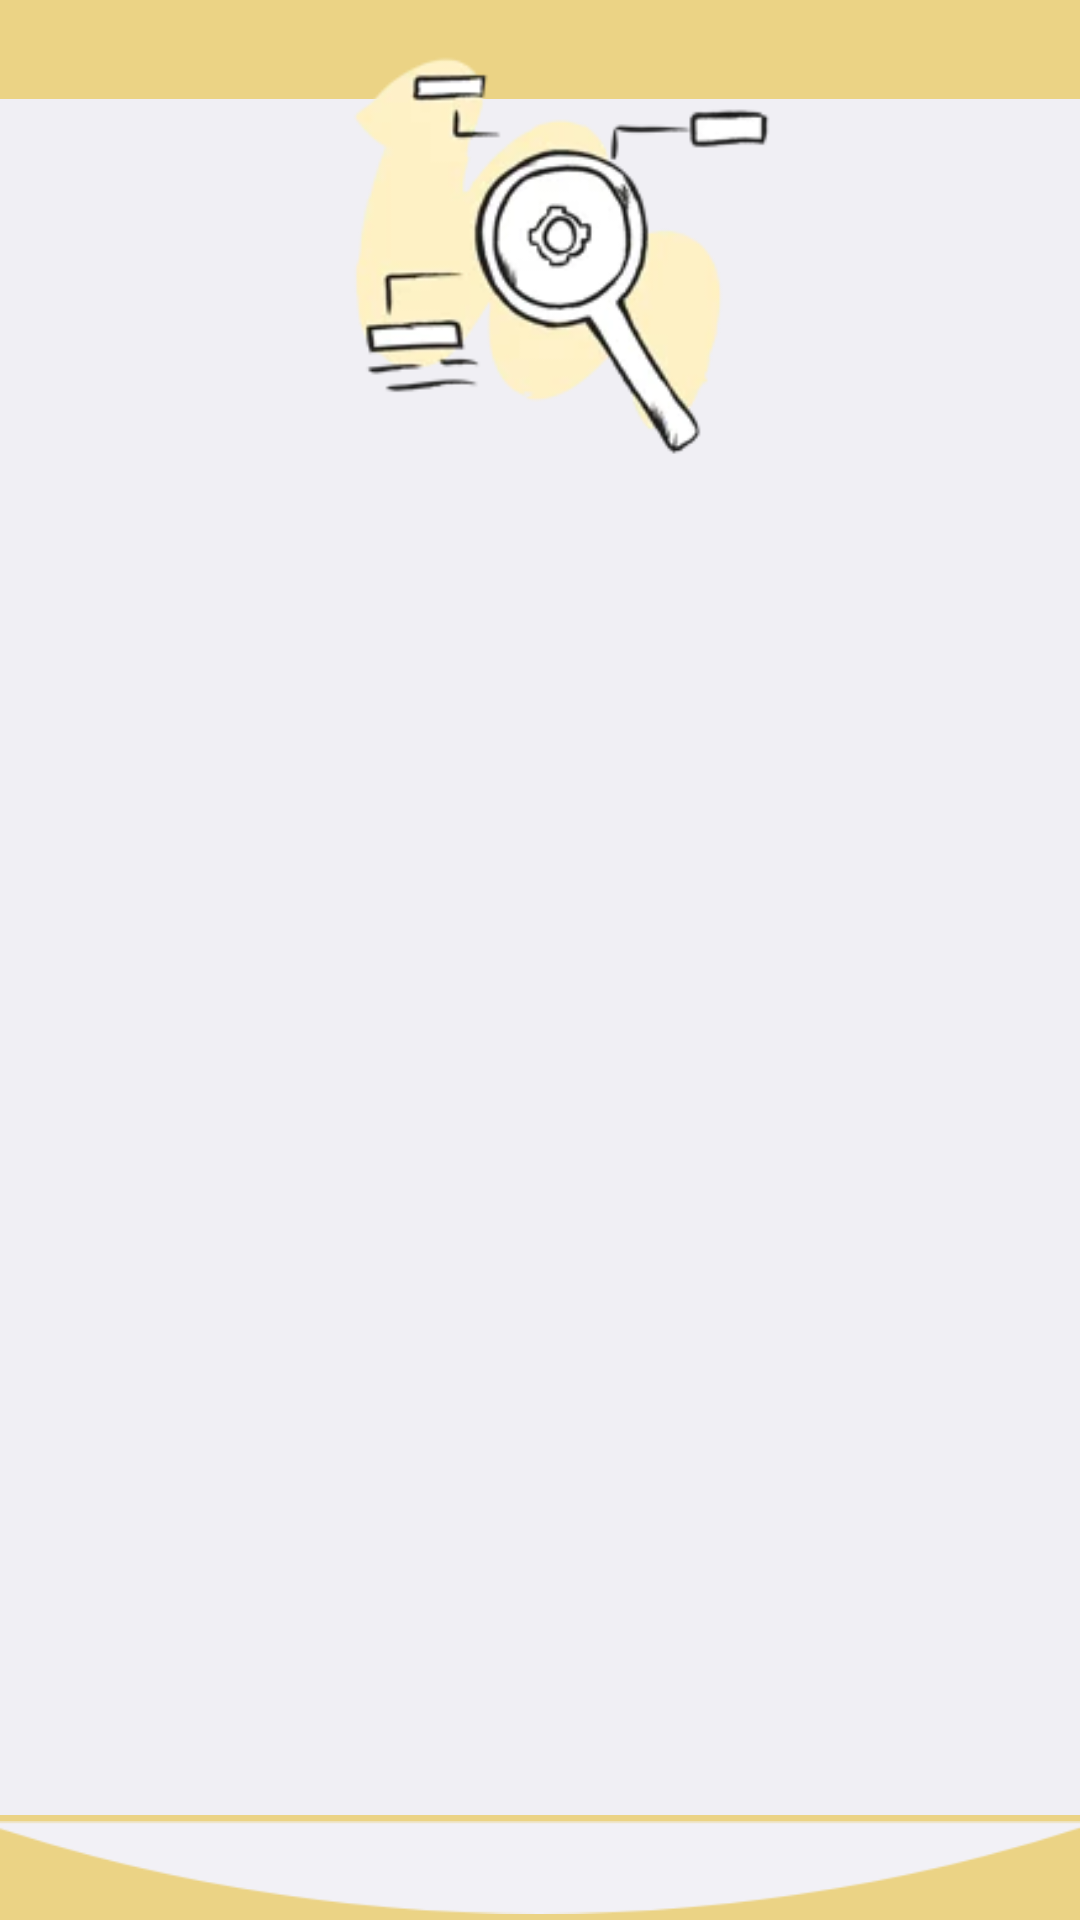

Reconstruct the res/layout file that produces this screen, plus the resources it refers to.
<!-- AndroidManifest.xml: application theme Theme.AndroidFixers -->
<!-- res/layout/activity_register.xml -->
<?xml version="1.0" encoding="utf-8"?>
<androidx.constraintlayout.widget.ConstraintLayout xmlns:android="http://schemas.android.com/apk/res/android"
    xmlns:app="http://schemas.android.com/apk/res-auto"
    xmlns:tools="http://schemas.android.com/tools"
    android:id="@+id/main"
    android:layout_width="match_parent"
    android:layout_height="match_parent"
    android:background="@color/SecondColor"
    tools:context=".RegisterActivity">

    <ImageView
        android:id="@+id/imageView6"
        android:layout_width="wrap_content"
        android:layout_height="35dp"
        android:layout_marginBottom="-1dp"
        app:layout_constraintBottom_toTopOf="@+id/registerLienarLayout"
        app:layout_constraintEnd_toEndOf="parent"
        app:layout_constraintHorizontal_bias="0.0"
        app:layout_constraintStart_toStartOf="parent"
        app:srcCompat="@drawable/half_round" />

    <LinearLayout
        android:id="@+id/registerLienarLayout"
        android:layout_width="411dp"
        android:layout_height="572dp"
        android:background="#F0EFF4"
        android:isScrollContainer="true"
        android:orientation="vertical"
        app:layout_constraintBottom_toTopOf="@+id/imageView4"
        app:layout_constraintEnd_toEndOf="parent"
        app:layout_constraintHorizontal_bias="0.333"
        app:layout_constraintStart_toStartOf="parent">

    </LinearLayout>

    <ImageView
        android:id="@+id/imageView4"
        android:layout_width="0dp"
        android:layout_height="35dp"
        app:layout_constraintBottom_toBottomOf="parent"
        app:layout_constraintEnd_toEndOf="parent"
        app:layout_constraintHorizontal_bias="1.0"
        app:layout_constraintStart_toStartOf="parent"
        app:srcCompat="@drawable/half_rotated" />

    <ImageView
        android:id="@+id/imageView3"
        android:layout_width="205dp"
        android:layout_height="163dp"
        app:layout_constraintEnd_toEndOf="parent"
        app:layout_constraintStart_toStartOf="parent"
        app:layout_constraintTop_toTopOf="parent"
        app:srcCompat="@drawable/logo" />
</androidx.constraintlayout.widget.ConstraintLayout>
<!-- resources referenced by this layout -->
<resources>
  <color name="SecondColor">#EBD385</color>
  <!-- drawable half_rotated: png bitmap (drawable, 2680 bytes) -->
  <!-- drawable logo: png bitmap (drawable, 6274 bytes) -->
  <style name="Theme.AndroidFixers" parent="Base.Theme.AndroidFixers" />
  <style name="Base.Theme.AndroidFixers" parent="Theme.Material3.DayNight.NoActionBar">
          
          
      </style>
</resources>
